3-way image classification set "kumquat" from GitHub (conglam56/AutoSort-IoT); label vocabulary: green, reject, ripe.

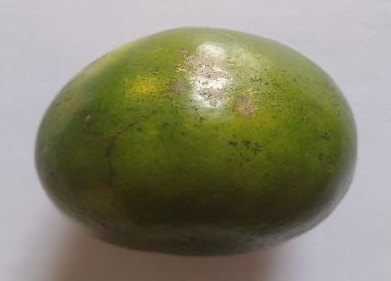
Label: green

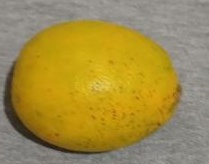
Label: ripe

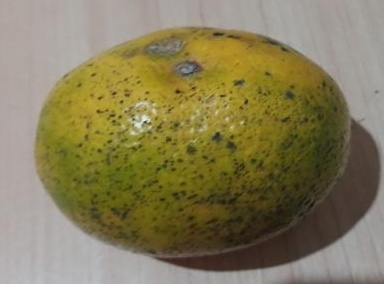
Label: reject

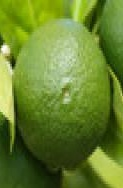
Label: green

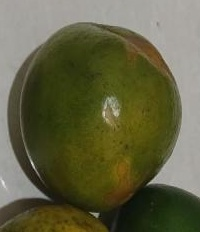
Label: reject

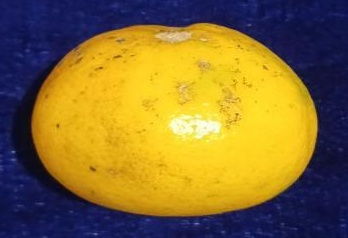
Label: ripe
